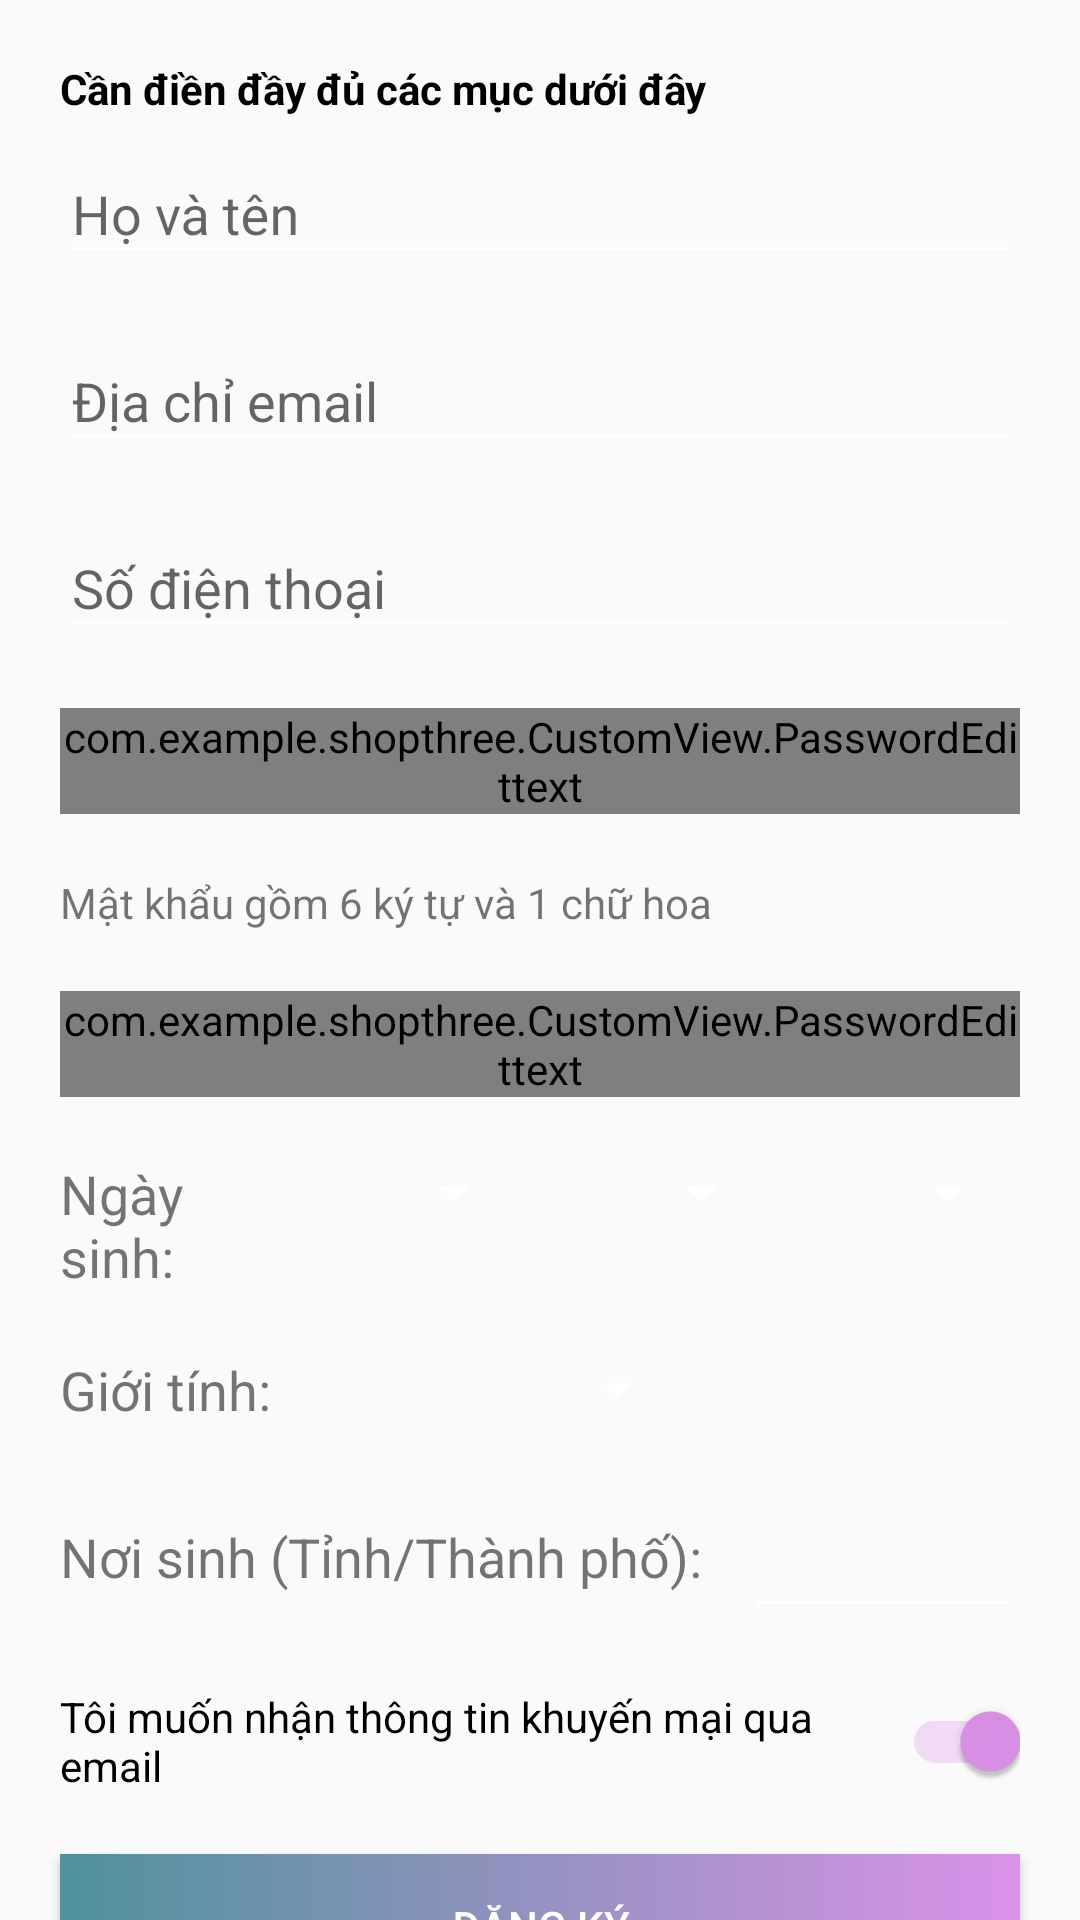

This screen was rendered from an Android layout file. Write that file and the resources it references.
<!-- AndroidManifest.xml: application theme AppTheme -->
<!-- res/layout/fragmant_dangky_layout.xml -->
<?xml version="1.0" encoding="utf-8"?>
<android.support.v4.widget.NestedScrollView
    xmlns:android="http://schemas.android.com/apk/res/android"
    xmlns:app="http://schemas.android.com/apk/res-auto"
    android:layout_width="match_parent"
    android:layout_height="match_parent">
    <LinearLayout

        android:layout_width="match_parent"
        android:layout_height="match_parent"
        android:padding="10dp"
        android:orientation="vertical">

        <TextView
            android:layout_width="wrap_content"
            android:layout_height="wrap_content"
            android:text="Cần điền đầy đủ các mục dưới đây"
            android:textStyle="bold"
            android:textColor="#000"
            android:layout_marginTop="10dp"
            android:layout_marginLeft="10dp"
            android:layout_marginRight="10dp"/>

        <android.support.design.widget.TextInputLayout
            android:id="@+id/input_newusername"
            android:layout_width="match_parent"
            android:layout_height="wrap_content">

            <EditText
                android:id="@+id/txt_newusername"
                android:layout_width="match_parent"
                android:layout_height="wrap_content"
                android:hint="Họ và tên"
                android:layout_margin="10dp"
                android:textColor="#000"/>

        </android.support.design.widget.TextInputLayout>

        <android.support.design.widget.TextInputLayout
            android:id="@+id/input_newuseremail"
            android:layout_width="match_parent"
            android:layout_height="wrap_content">

            <EditText
                android:id="@+id/txt_newuseremail"
                android:layout_width="match_parent"
                android:layout_height="wrap_content"
                android:hint="Địa chỉ email"
                android:layout_margin="10dp"
                android:textColor="#000"/>

        </android.support.design.widget.TextInputLayout>

        <android.support.design.widget.TextInputLayout
            android:id="@+id/input_newsdt"
            android:layout_width="match_parent"
            android:layout_height="wrap_content">

            <EditText
                android:id="@+id/txt_newsdt"
                android:layout_width="match_parent"
                android:layout_height="wrap_content"
                android:hint="Số điện thoại"
                android:layout_margin="10dp"
                android:textColor="#000"
                android:inputType="number"/>

        </android.support.design.widget.TextInputLayout>

        <android.support.design.widget.TextInputLayout
            android:id="@+id/input_newuserpass"
            android:layout_width="match_parent"
            android:layout_height="wrap_content">

            <com.example.shopthree.CustomView.PasswordEdittext
                android:id="@+id/txt_newuserpass"
                android:layout_width="match_parent"
                android:layout_height="wrap_content"
                android:hint="Mật khẩu"
                android:layout_margin="10dp"
                app:useStrike="true"
                android:textColor="#000"
                app:useValidate="true"/>

        </android.support.design.widget.TextInputLayout>

        <TextView
            android:layout_width="wrap_content"
            android:layout_height="wrap_content"
            android:text="Mật khẩu gồm 6 ký tự và 1 chữ hoa"
            android:layout_margin="10dp"/>

        <android.support.design.widget.TextInputLayout
            android:id="@+id/input_newuserpass_again"
            android:layout_width="match_parent"
            android:layout_height="wrap_content">

            <com.example.shopthree.CustomView.PasswordEdittext
                android:id="@+id/txt_newuserpass_again"
                android:layout_width="match_parent"
                android:layout_height="wrap_content"
                android:hint="Nhập lại mật khẩu"
                android:layout_margin="10dp"
                app:useStrike="true"
                android:textColor="#000" />

        </android.support.design.widget.TextInputLayout>

        <LinearLayout
            android:layout_width="match_parent"
            android:layout_height="wrap_content"
            android:orientation="horizontal"
            android:layout_margin="5dp">

            <TextView
                android:layout_width="match_parent"
                android:layout_height="wrap_content"
                android:text="Ngày sinh: "
                android:textSize="18dp"
                android:layout_weight="1"
                android:layout_margin="5dp"
                android:layout_gravity="center"/>

            <Spinner
                android:id="@+id/spNgaysinh"
                android:layout_width="match_parent"
                android:layout_height="wrap_content"
                android:layout_weight="1"
                android:layout_margin="5dp">

            </Spinner>

            <Spinner
                android:id="@+id/spThangsinh"
                android:layout_width="match_parent"
                android:layout_height="wrap_content"
                android:layout_weight="1"
                android:layout_margin="5dp">

            </Spinner>

            <Spinner
                android:id="@+id/spNamsinh"
                android:layout_width="match_parent"
                android:layout_height="wrap_content"
                android:layout_weight="1"
                android:layout_margin="5dp">

            </Spinner>

        </LinearLayout>

    <LinearLayout
        android:layout_width="match_parent"
        android:layout_height="wrap_content"
        android:orientation="horizontal"
        android:layout_margin="5dp">

        <TextView
            android:layout_width="match_parent"
            android:layout_height="wrap_content"
            android:text="Giới tính: "
            android:textSize="18dp"
            android:layout_margin="5dp"
            android:layout_gravity="center"
            android:layout_weight="1"/>

        <Spinner
            android:id="@+id/spGiotinh"
            android:layout_width="match_parent"
            android:layout_height="wrap_content"
            android:layout_margin="5dp"
            android:layout_weight="1">
        </Spinner>

        <TextView
            android:id="@+id/txtCheckgioitinh"
            android:layout_width="match_parent"
            android:layout_height="wrap_content"
            android:textColor="#FF0000"
            android:layout_weight="1"/>

    </LinearLayout>

        <LinearLayout
            android:layout_width="match_parent"
            android:layout_height="wrap_content"
            android:orientation="horizontal"
            android:layout_margin="5dp">

            <TextView
                android:layout_width="wrap_content"
                android:layout_height="wrap_content"
                android:text="Nơi sinh (Tỉnh/Thành phố): "
                android:textSize="18dp"
                android:layout_margin="5dp"
                android:layout_gravity="center"/>

            <android.support.design.widget.TextInputLayout
                android:id="@+id/input_noisinh"
                android:layout_width="match_parent"
                android:layout_height="wrap_content">

                <AutoCompleteTextView
                    android:id="@+id/txt_noisinh"
                    android:layout_width="match_parent"
                    android:layout_height="wrap_content"
                    android:layout_margin="5dp"
                    android:textColor="#000"
                    android:completionThreshold="1" />

            </android.support.design.widget.TextInputLayout>

        </LinearLayout>

        <android.support.v7.widget.SwitchCompat
            android:id="@+id/swemaildocquyen"
            android:layout_width="match_parent"
            android:layout_height="wrap_content"
            android:text="Tôi muốn nhận thông tin khuyến mại qua email"
            android:checked="true"
            android:layout_margin="10dp"/>

        <Button
            android:id="@+id/btndangky"
            android:layout_width="match_parent"
            android:layout_height="wrap_content"
            android:text="Đăng ký"
            android:background="@drawable/custom_background"
            android:layout_margin="10dp"/>

        <TextView
            android:layout_width="wrap_content"
            android:layout_height="wrap_content"
            android:text="Tôi đã đọc và hiểu các điều khoản của shopthree"
            android:layout_margin="10dp"
            android:textColor="#000"/>

        <TextView
            android:layout_width="match_parent"
            android:layout_height="wrap_content"
            android:text="Hoặc đăng ký bằng"
            android:gravity="center"
            android:layout_margin="15dp"/>

        <LinearLayout
            android:layout_width="match_parent"
            android:layout_height="wrap_content"
            android:orientation="horizontal">

            <Button
                android:id="@+id/btnFBSignup"
                android:layout_width="match_parent"
                android:layout_height="wrap_content"
                android:drawableLeft="@drawable/facebookiconsmall"
                android:text="Facebook"
                android:layout_weight="1"
                android:background="@drawable/vienfb"
                android:textColor="#4a6ea9"
                android:layout_margin="10dp"/>

            <Button
                android:id="@+id/btnGGSignup"
                android:layout_width="match_parent"
                android:layout_height="wrap_content"
                android:drawableLeft="@drawable/googleplussmall"
                android:text="Google"
                android:layout_weight="1"
                android:background="@drawable/viengg"
                android:textColor="#da4835"
                android:layout_margin="10dp"/>

        </LinearLayout>

    </LinearLayout>

</android.support.v4.widget.NestedScrollView>
<!-- resources referenced by this layout -->
<resources>
  <!-- drawable custom_background (drawable) -->
  <?xml version="1.0" encoding="utf-8"?>
  <shape xmlns:android="http://schemas.android.com/apk/res/android"
      android:shape="rectangle">
      <solid android:color="#db92e8"/>
      
      <gradient
          android:angle="0"
          android:startColor="#4F929B"
          android:endColor="#db92e8"/>
  </shape>
  <!-- drawable vienfb (drawable) -->
  <?xml version="1.0" encoding="utf-8"?>
  <selector xmlns:android="http://schemas.android.com/apk/res/android">
      <item
          android:state_pressed="true">
          <shape android:shape="rectangle">
              <solid android:color="#CCC"/>
              <stroke android:color="#4a6ea9"
                  android:width="2dp"/>
          </shape>
      </item>
  
      <item>
          <shape android:shape="rectangle">
              <solid android:color="#FFF"/>
              <stroke android:color="#4a6ea9"
                  android:width="2dp"/>
          </shape>
      </item>
  </selector>
  <!-- drawable viengg (drawable) -->
  <?xml version="1.0" encoding="utf-8"?>
  <selector xmlns:android="http://schemas.android.com/apk/res/android">
      <item
          android:state_pressed="true">
          <shape android:shape="rectangle">
              <solid android:color="#CCC"/>
              <stroke android:color="#da4835"
                  android:width="2dp"/>
          </shape>
      </item>
  
      <item>
          <shape android:shape="rectangle">
              <solid android:color="#FFF"/>
              <stroke android:color="#da4835"
                  android:width="2dp"/>
          </shape>
      </item>
  </selector>
  <style name="AppTheme" parent="Theme.AppCompat.Light.NoActionBar">
          
          <item name="colorPrimary">@color/colorPrimary</item>
          <item name="colorPrimaryDark">@color/colorPrimaryDark</item>
          <item name="colorAccent">#db92e8</item>
          <item name="android:textColorPrimary">#FFF</item>
          <item name="android:textColorSecondary">#FFF</item>
      </style>
  <!-- not gathered from this repository: default colours our renderer supplied (Android Studio template values) -->
  <color name="colorPrimary">#FF6200EE</color>
  <color name="colorPrimaryDark">#FF3700B3</color>
</resources>
